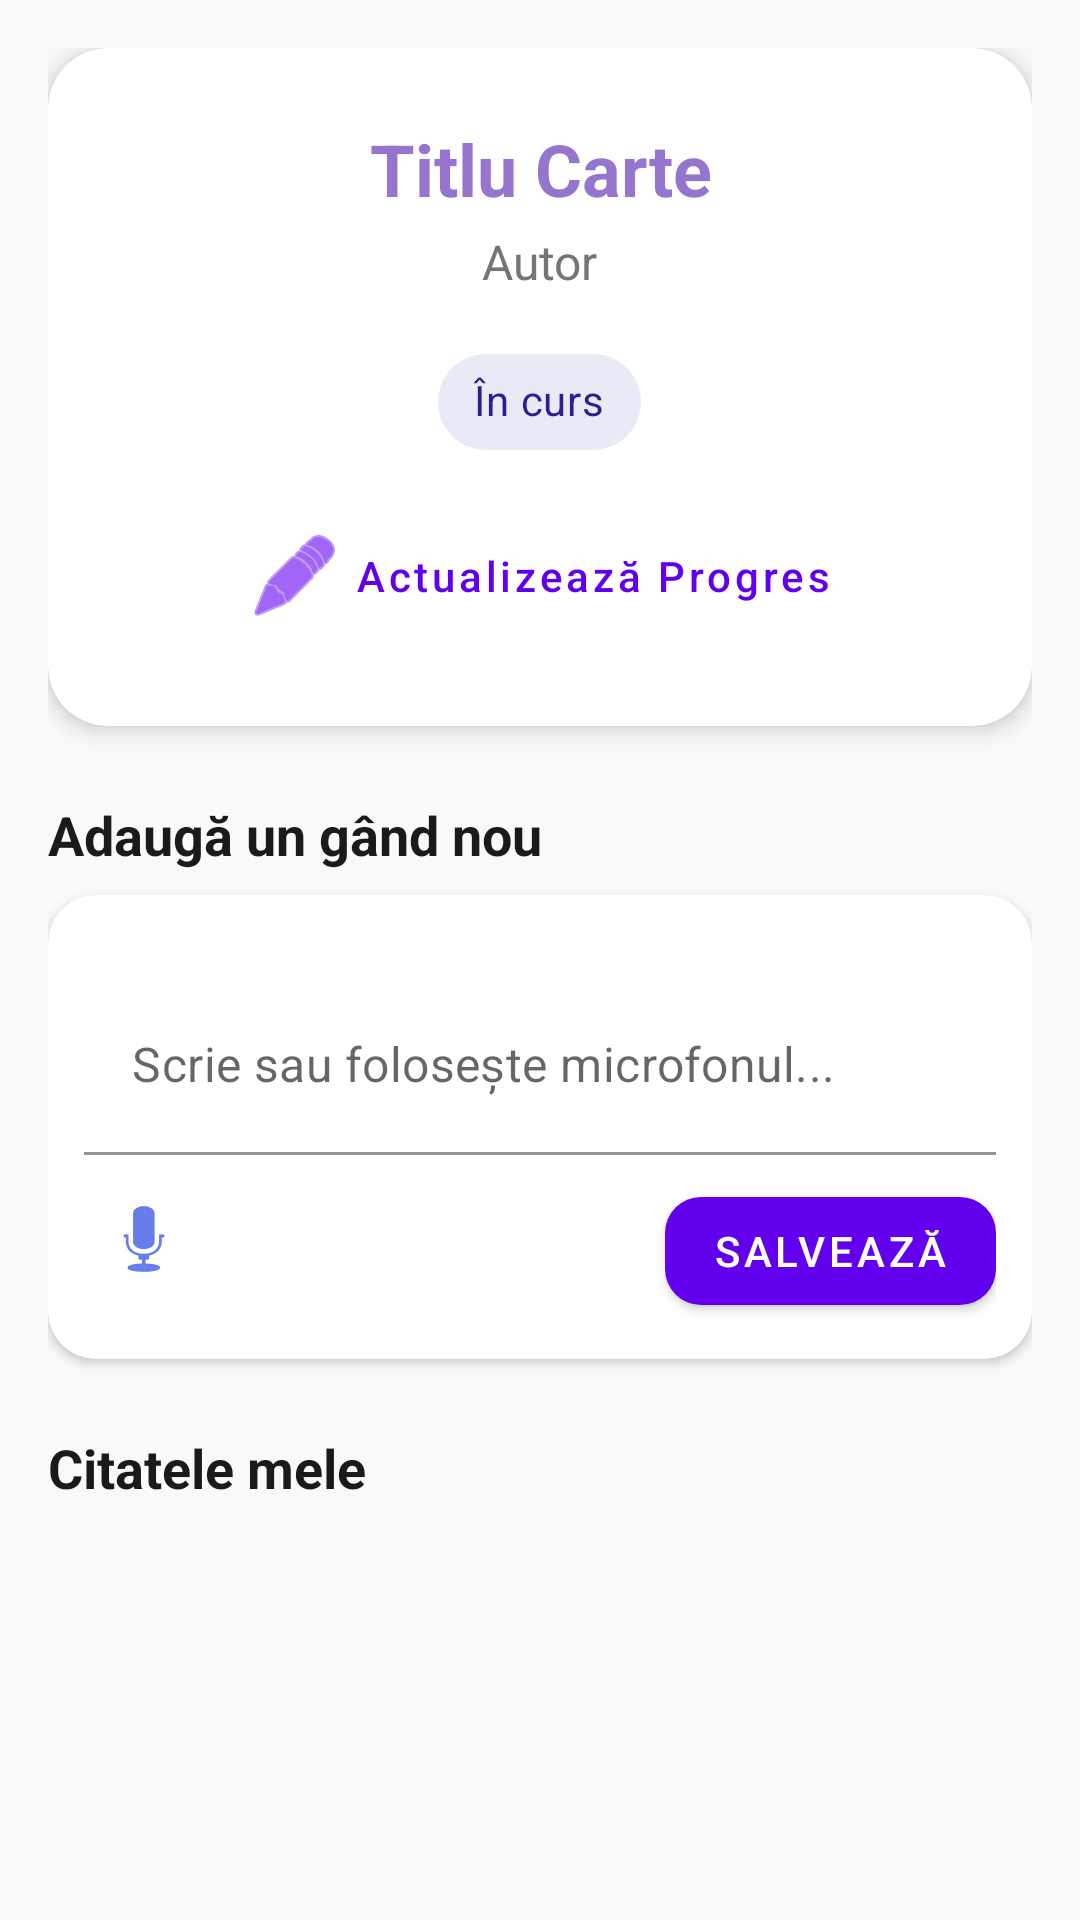

The Android layout XML behind this screen, and the referenced resources:
<!-- AndroidManifest.xml: application theme Theme.BooksTracker -->
<!-- res/layout/activity_book_details.xml -->
<androidx.core.widget.NestedScrollView xmlns:android="http://schemas.android.com/apk/res/android"
    xmlns:app="http://schemas.android.com/apk/res-auto"
    android:layout_width="match_parent"
    android:layout_height="match_parent"
    android:background="#F8F9FA">

    <LinearLayout
        android:layout_width="match_parent"
        android:layout_height="wrap_content"
        android:orientation="vertical"
        android:padding="16dp">

        <com.google.android.material.card.MaterialCardView
            android:layout_width="match_parent"
            android:layout_height="wrap_content"
            app:cardCornerRadius="20dp"
            app:cardElevation="4dp"
            app:strokeWidth="0dp">

            <LinearLayout
                android:layout_width="match_parent"
                android:layout_height="wrap_content"
                android:gravity="center"
                android:orientation="vertical"
                android:padding="24dp">

                <TextView
                    android:id="@+id/textTitle"
                    android:layout_width="wrap_content"
                    android:layout_height="wrap_content"
                    android:text="Titlu Carte"
                    android:textAlignment="center"
                    android:textColor="#9575CD" android:textSize="24sp"
                    android:textStyle="bold" />

                <TextView
                    android:id="@+id/textAuthor"
                    android:layout_width="wrap_content"
                    android:layout_height="wrap_content"
                    android:layout_marginTop="4dp"
                    android:text="Autor"
                    android:textColor="#757575"
                    android:textSize="16sp" />

                <com.google.android.material.chip.Chip
                    android:id="@+id/textStatus"
                    style="@style/Widget.MaterialComponents.Chip.Action"
                    android:layout_width="wrap_content"
                    android:layout_height="wrap_content"
                    android:layout_marginTop="12dp"
                    android:text="În curs"
                    android:textColor="#311B92"
                    app:chipBackgroundColor="#E8EAF6"
                    app:chipIconTint="#311B92"
                    android:textStyle="bold" />

                <com.google.android.material.button.MaterialButton
                    android:id="@+id/btnUpdateProgress"
                    style="@style/Widget.MaterialComponents.Button.TextButton"
                    android:layout_width="wrap_content"
                    android:layout_height="wrap_content"
                    android:layout_marginTop="8dp"
                    android:text="Actualizează Progres"
                    android:textAllCaps="false"
                    app:icon="@android:drawable/ic_menu_edit" />
            </LinearLayout>
        </com.google.android.material.card.MaterialCardView>

        <TextView
            android:layout_width="wrap_content"
            android:layout_height="wrap_content"
            android:layout_marginTop="24dp"
            android:layout_marginBottom="8dp"
            android:text="Adaugă un gând nou"
            android:textColor="#1A1A1A"
            android:textSize="18sp"
            android:textStyle="bold" />

        <com.google.android.material.card.MaterialCardView
            android:layout_width="match_parent"
            android:layout_height="wrap_content"
            app:cardCornerRadius="16dp"
            app:cardElevation="2dp">

            <LinearLayout
                android:layout_width="match_parent"
                android:layout_height="wrap_content"
                android:orientation="vertical"
                android:padding="12dp">

                <com.google.android.material.textfield.TextInputLayout
                    android:layout_width="match_parent"
                    android:layout_height="wrap_content"
                    app:boxBackgroundColor="@android:color/transparent"
                    app:hintEnabled="false">

                    <com.google.android.material.textfield.TextInputEditText
                        android:id="@+id/editQuoteText"
                        android:layout_width="match_parent"
                        android:layout_height="wrap_content"
                        android:background="@android:color/transparent"
                        android:hint="Scrie sau folosește microfonul..."
                        android:minLines="2" />
                </com.google.android.material.textfield.TextInputLayout>

                <RelativeLayout
                    android:layout_width="match_parent"
                    android:layout_height="wrap_content"
                    android:layout_marginTop="8dp">

                    <ImageButton
                        android:id="@+id/btnMic"
                        android:layout_width="40dp"
                        android:layout_height="40dp"
                        android:background="?attr/selectableItemBackgroundBorderless"
                        android:src="@android:drawable/ic_btn_speak_now"
                        app:tint="#667eea" />

                    <com.google.android.material.button.MaterialButton
                        android:id="@+id/btnSaveQuote"
                        android:layout_width="wrap_content"
                        android:layout_height="wrap_content"
                        android:layout_alignParentEnd="true"
                        android:text="Salvează"
                        app:cornerRadius="12dp" />
                </RelativeLayout>
            </LinearLayout>
        </com.google.android.material.card.MaterialCardView>

        <TextView
            android:id="@+id/tvLabelCitate"
            android:layout_width="wrap_content"
            android:layout_height="wrap_content"
            android:layout_marginTop="24dp"
            android:text="Citatele mele"
            android:textColor="#1A1A1A"
            android:textSize="18sp"
            android:textStyle="bold" />

        <androidx.recyclerview.widget.RecyclerView
            android:id="@+id/rvQuotes"
            android:layout_width="match_parent"
            android:layout_height="wrap_content"
            android:layout_marginTop="8dp"
            android:nestedScrollingEnabled="false" />



    </LinearLayout>
</androidx.core.widget.NestedScrollView>
<!-- resources referenced by this layout -->
<resources>
  <style name="Theme.BooksTracker" parent="Theme.MaterialComponents.DayNight.NoActionBar" />
</resources>
